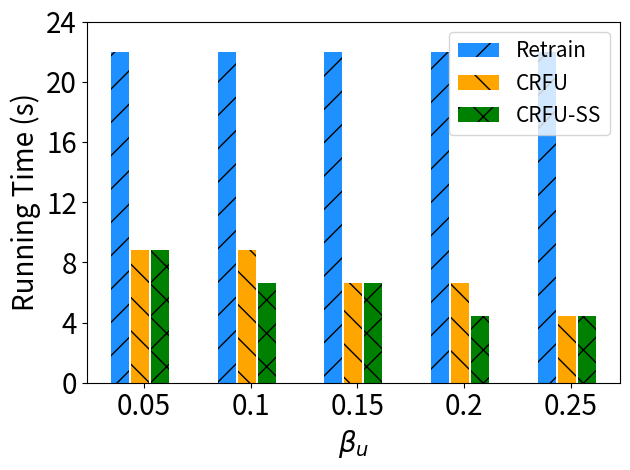

The matplotlib source for this figure:
import matplotlib.pyplot as plt
import numpy as np

# [redacted]
labels = ['0.05', '0.1', '0.15', '0.2', '0.25']
unl_fr = [10*10*0.22, 10*10*0.22, 10*10*0.22, 10*10*0.22, 10*10*0.22]
unl_br = [4*10*0.22, 4*10*0.22, 3*10*0.22, 3*10*0.22, 2*10*0.22, ]
unl_self_r = [4*10*0.22, 3*10*0.22, 3*10*0.22, 2*10*0.22, 2*10*0.22]
# unl_hess_r = [,  3, 9, 10]

x = np.arange(len(labels))  # the label locations
width = 0.6  # the width of the bars
# no_noise = np.around(no_noise,0)
# samping = np.around(samping,0)
# ldp = np.around(ldp,0)


plt.figure()
#plt.subplots(figsize=(8, 5.3))
plt.bar(x - width / 4 - width / 8 , unl_fr, width=0.168, label='Retrain', color='dodgerblue', hatch='/')
plt.bar(x  - width / 16 , unl_br, width=0.168, label='CRFU', color='orange', hatch='\\')
plt.bar(x + width / 4, unl_self_r, width=0.168, label='CRFU-SS', color='g', hatch='x')

# plt.bar(x + width / 2 - width / 8, unl_hess_r, width=0.148, label='HFU', hatch='-')
# Add some text for labels, title and custom x-axis tick labels, etc.
plt.ylabel('Running Time (s)', fontsize=20)
# ax.set_title('Performance of Different Users n')
plt.xticks(x, labels, fontsize=20)
# ax.set_xticklabels(labels,fontsize=15)

my_y_ticks = np.arange(0, 26, 4)
plt.yticks(my_y_ticks, fontsize=20)
# ax.set_yticklabels(my_y_ticks,fontsize=15)

plt.legend(loc='upper right', fontsize=15)
plt.xlabel('$\\beta_u$' ,fontsize=20)
# ax.bar_label(rects1, padding=1)
# ax.bar_label(rects2, padding=3)
# ax.bar_label(rects3, padding=3)

plt.tight_layout()

plt.rcParams['figure.figsize'] = (2.0, 1)
plt.rcParams['image.interpolation'] = 'nearest'
plt.rcParams['figure.subplot.left'] = 0.11
plt.rcParams['figure.subplot.bottom'] = 0.08
plt.rcParams['figure.subplot.right'] = 0.977
plt.rcParams['figure.subplot.top'] = 0.969
plt.savefig('mnist_rt_ur_bar.png', dpi=200)
plt.show()
